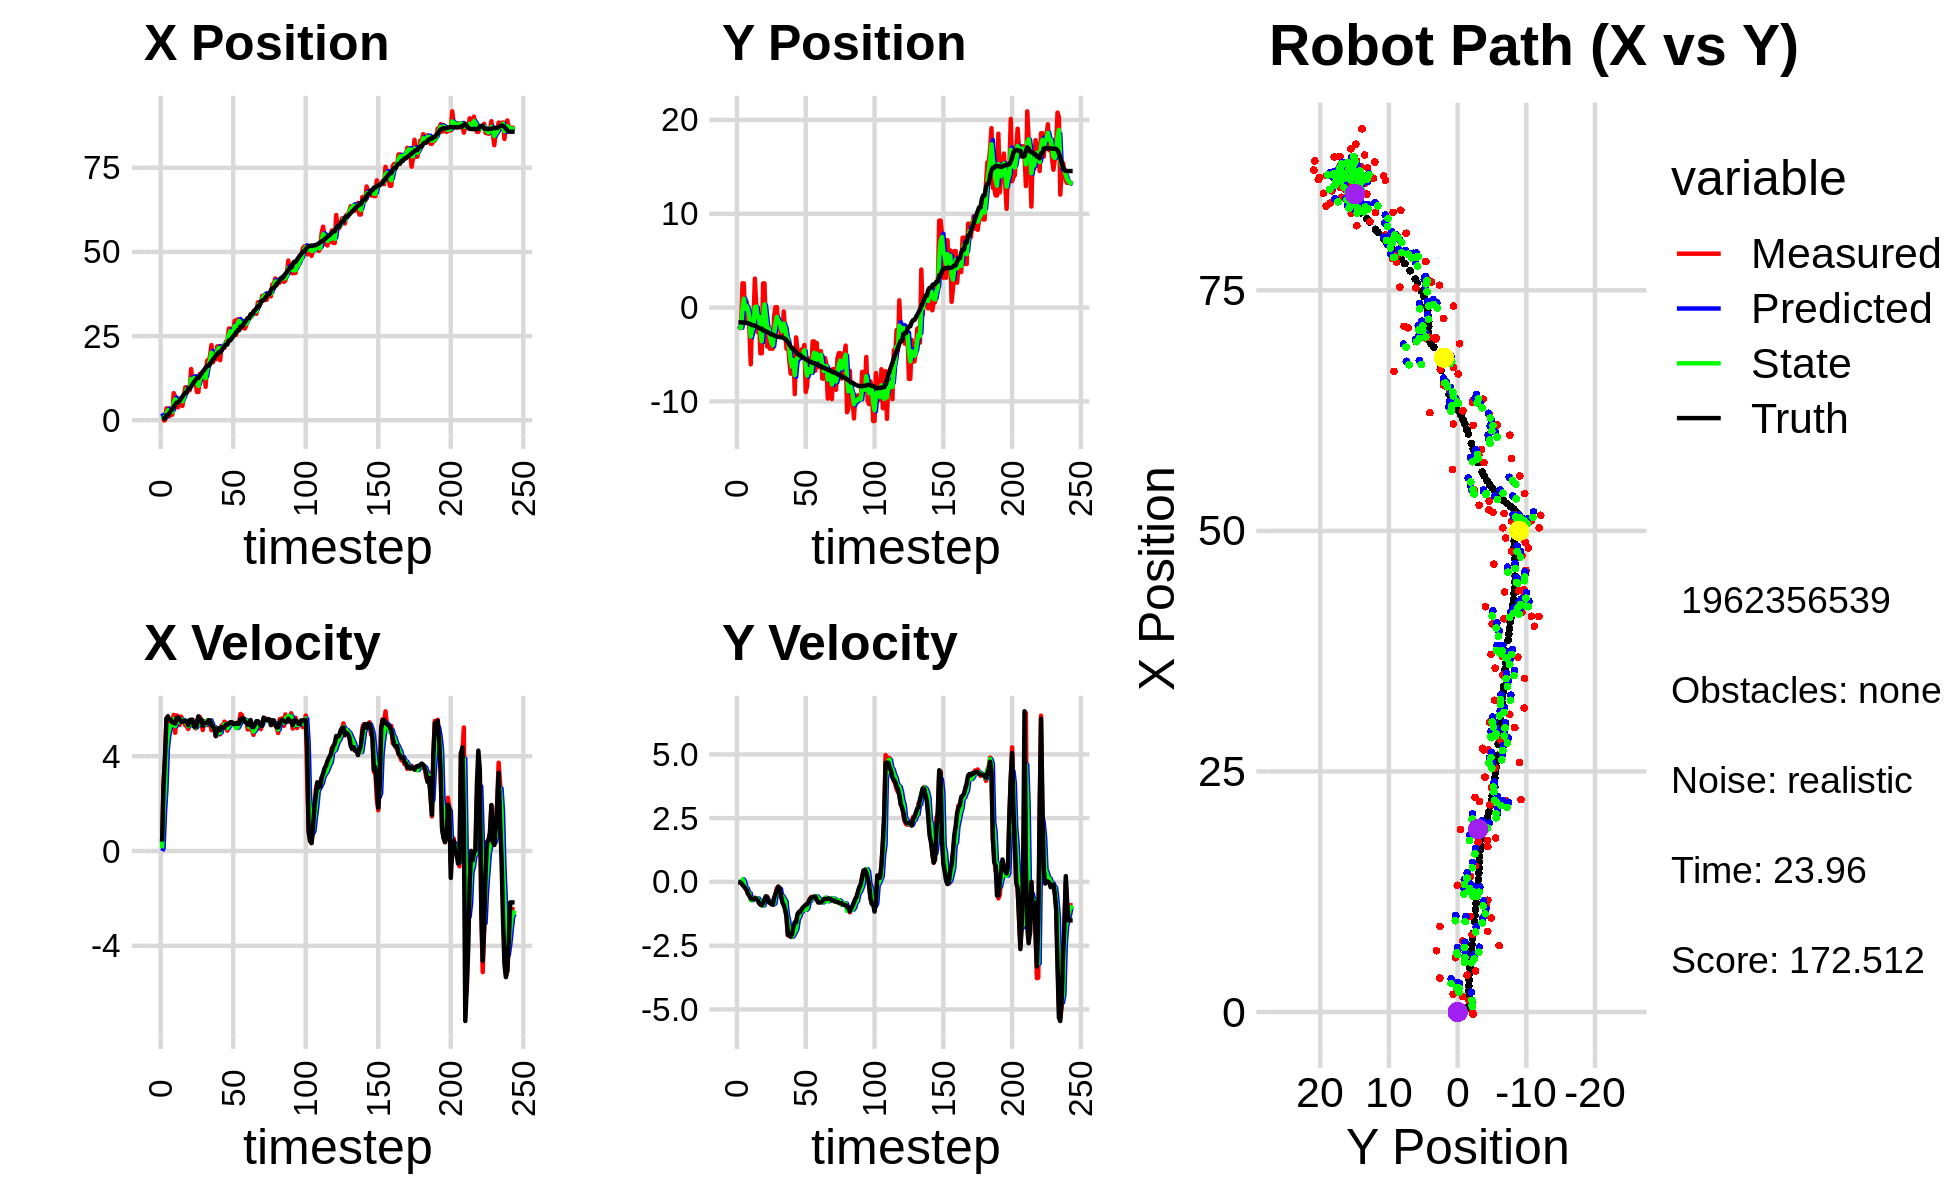

The file beside this chart, header and first rows:
4.058990240290087925e+00, -3.643852592234159360e+00, 0.000000000000000000e+00, -0.000000000000000000e+00, 0.000000000000000000e+00, 0.000000000000000000e+00, 0.000000000000000000e+00, 0.000000000000000000e+00, 2.064622292025970030e+00, -1.999226111264885697e+00, 0.000000000000000000e+00, 0.000000000000000000e+00, 4.349603650187987003e-01, -1.576879143604708489e+00, 0.000000000000000000e+00, 0.000000000000000000e+00, 0.000000000000000000e+00, 2.063012216240167618e-04
-2.416238787624389039e-01, -2.253202379723775461e+00, 3.880000113037883613e-01, -1.043433955147037793e-05, 2.064622292025970030e+00, -1.999226111264885697e+00, 0.000000000000000000e+00, 0.000000000000000000e+00, 1.221631289770473749e+00, -2.083053070545988650e+00, 1.117834639794993701e-01, -6.065704830351889565e-03, 4.349603650187987003e-01, -1.576879143604708489e+00, 4.000000000000000222e-01, 0.000000000000000000e+00, 4.000000059604644775e-01, 2.689262692001648247e-05
-6.906926500111793855e-03, -2.164457502208066764e+00, 2.850956285985711158e+00, -1.580056326636227956e-02, 1.232809636168423761e+00, -2.083659641029024012e+00, 1.117834639794993701e-01, -6.065704830351889565e-03, 7.086299400841910012e-01, -2.118783106290861529e+00, 1.609040385441236731e+00, -1.508285423929528989e-02, 5.314149852603839985e-01, -1.576955678726626564e+00, 2.799999999999999822e+00, -1.200000000000000025e-02, 2.799999952316284180e+00, 5.542140919715166092e-03
-6.906926500111793855e-03, -2.164457502208066764e+00, 3.833941229495342551e+00, -2.124846012334106679e-02, 8.695339786283147188e-01, -2.120291391714791196e+00, 1.609040385441236731e+00, -1.508285423929528989e-02, 5.721540820325206056e-01, -2.138036902379901960e+00, 2.620205940229322739e+00, -1.731381559184732785e-02, 5.314149852603839985e-01, -1.576955678726626564e+00, 4.000000000000000000e+00, -3.699999999999999817e-02, 4.000000000000000000e+00, 5.542140919715166092e-03
3.525462269392042991e+00, 2.592970108247615091e+00, 5.582256396093250750e+00, -9.112942900999794482e-02, 8.341746760554529239e-01, -2.139768283939086579e+00, 2.620205940229322739e+00, -1.731381559184732785e-02, 2.057846472598510612e+00, -1.935938134363985874e-01, 4.331013594050535431e+00, 9.796987528423092839e-02, 1.529221534722142506e+00, -1.590594076993276040e+00, 5.591999999999999638e+00, -1.150000000000000050e-01, 5.592999935150146484e+00, 1.632338762283325195e-02
3.525462269392042991e+00, 2.592970108247615091e+00, 5.534737181054313560e+00, -1.582887302399952623e-01, 2.490947832003564066e+00, -1.837968259079754973e-01, 4.331013594050535431e+00, 9.796987528423092839e-02, 2.958124374630176856e+00, 9.412181973089320808e-01, 4.896954177648932927e+00, 1.333965888941558708e-02, 1.529221534722142506e+00, -1.590594076993276040e+00, 5.684999999999999609e+00, -1.779999999999999916e-01, 5.686999797821044922e+00, 2.859134785830974579e-02
1.189491748805729721e+00, -1.656759386723920535e+00, 5.477867784221202463e+00, -2.128077968220781213e-01, 3.447819792395070415e+00, 9.425521631978736048e-01, 4.896954177648932927e+00, 1.333965888941558708e-02, 2.489924636676906999e+00, -1.187524526336193320e-01, 5.163260952509438617e+00, -2.362475053550803228e-01, 2.171586036761673277e+00, -1.609407948556698331e+00, 5.548000000000000043e+00, -2.429999999999999938e-01, 5.552999973297119141e+00, 3.882912918925285339e-02
1.849803924411741018e+00, 6.396685598464535438e-01, 5.546161104550073162e+00, -3.132412731714165899e-01, 3.006250731927850861e+00, -1.423772031691273587e-01, 5.163260952509438617e+00, -2.362475053550803228e-01, 2.524800654438815517e+00, 1.755776865928087294e-01, 5.324506721853496494e+00, -2.617319295910905952e-01, 2.711014747144390835e+00, -1.630380534998480568e+00, 5.544999999999999929e+00, -3.109999999999999987e-01, 5.552999973297119141e+00, 5.641899630427360535e-02
1.638148188259097582e+00, -7.006211749387604160e-01, 5.390221462250971207e+00, -4.621806323160296270e-01, 3.057251326624164989e+00, 1.494044936336996754e-01, 5.324506721853496494e+00, -2.617319295910905952e-01, 2.453379154408374507e+00, -1.974706179656085525e-01, 5.323736061540146558e+00, -4.323016432070818649e-01, 3.341427802714191486e+00, -1.667395339785167518e+00, 5.426999999999999602e+00, -4.640000000000000235e-01, 5.447000026702880859e+00, 8.553506433963775635e-02
8.047685623051924253e+00, -2.117065610224268202e+00, 5.742927367046721798e+00, -4.924231444728533469e-01, 2.985752760562389252e+00, -2.407007822863167501e-01, 5.323736061540146558e+00, -4.323016432070818649e-01, 5.157712239769589146e+00, -1.013987593205574189e+00, 5.569288185757431897e+00, -4.470954509122780363e-01, 3.964219093530701787e+00, -1.722194286504504346e+00, 5.419999999999999929e+00, -5.450000000000000400e-01, 5.447000026702880859e+00, 8.553506433963775635e-02
6.905561446638338374e+00, -6.050070257248498784e+00, 4.988254652829899882e+00, -5.724994315702862657e-01, 5.714641058345332425e+00, -1.058697138296802009e+00, 5.569288185757431897e+00, -4.470954509122780363e-01, 6.212510855429829171e+00, -3.086280147678256647e+00, 5.273894029034297937e+00, -7.144361800021612474e-01, 4.582356453092669923e+00, -1.793002576857911423e+00, 5.376000000000000334e+00, -6.450000000000000178e-01, 5.414999961853027344e+00, 1.142695173621177673e-01
3.839012503727575520e+00, -1.374923364935078718e+00, 5.721579113898199509e+00, -6.897112260275949369e-01, 6.739900258333259231e+00, -3.157723765678472905e+00, 5.273894029034297937e+00, -7.144361800021612474e-01, 5.513477016741441084e+00, -2.423602433354968166e+00, 5.445128329516237820e+00, -7.111158886376508503e-01, 5.227902411911696134e+00, -1.870952116225440554e+00, 5.613999999999999879e+00, -6.760000000000000453e-01, 5.653999805450439453e+00, 1.199667528271675110e-01
3.839012503727575520e+00, -1.374923364935078718e+00, 5.689307671173098768e+00, -6.816732658048738625e-01, 6.057989849693065310e+00, -2.494714022218733174e+00, 5.445128329516237820e+00, -7.111158886376508503e-01, 5.118469457573273651e+00, -2.040045302635150382e+00, 5.522678622269175719e+00, -6.501973759200981862e-01, 5.227902411911696134e+00, -1.870952116225440554e+00, 5.634000000000000341e+00, -6.720000000000000417e-01, 5.673999786376953125e+00, 1.192480847239494324e-01
6.366918682942381835e+00, 3.086610747631924667e+00, 5.319405129578933966e+00, -6.164043086208625954e-01, 5.670737319800191578e+00, -2.105065040227160011e+00, 5.522678622269175719e+00, -6.501973759200981862e-01, 5.962116281558888176e+00, 3.232665870288320420e-02, 5.438721304012815061e+00, -6.532357200920978491e-01, 5.766514777706147399e+00, -1.935157822739058009e+00, 5.567000000000000171e+00, -6.400000000000000133e-01, 5.604000091552734375e+00, 1.153639033436775208e-01
5.634858726920249694e+00, 3.169807323773231600e-01, 5.671676302232507183e+00, -6.690355226375829245e-01, 6.505988411960169415e+00, -3.299691330632657793e-02, 5.438721304012815061e+00, -6.532357200920978491e-01, 6.138861605933596088e+00, 1.090661984939802348e-01, 5.547149879329938749e+00, -6.518848528587095625e-01, 6.394265174653786410e+00, -2.007744180098762321e+00, 5.458000000000000185e+00, -6.560000000000000275e-01, 5.498000144958496094e+00, 1.174181997776031494e-01
4.259123086700527416e+00, -2.616124975061124847e+00, 5.560447500838426649e+00, -6.559148832873173962e-01, 6.693576593866589874e+00, 4.387771320810927855e-02, 5.547149879329938749e+00, -6.518848528587095625e-01, 5.651888468048812619e+00, -1.051030271655896353e+00, 5.529683047825758813e+00, -6.460453170448201554e-01, 7.009327888288325425e+00, -2.081384109504005320e+00, 5.451999999999999957e+00, -7.079999999999999627e-01, 5.498000144958496094e+00, 1.174181997776031494e-01
7.380800366543523339e+00, -7.342315184094463376e-01, 5.451234110714536563e+00, -8.296035180051984925e-01, 6.204856772831388589e+00, -1.115634803360378458e+00, 5.529683047825758813e+00, -6.460453170448201554e-01, 6.703056687975949224e+00, -9.605906064483473727e-01, 5.517855369354320416e+00, -7.624501318981983244e-01, 7.638319968683083161e+00, -2.168723390940084261e+00, 5.496999999999999886e+00, -8.169999999999999485e-01, 5.557000160217285156e+00, 1.510275155305862427e-01
9.776022791909076304e+00, -4.878316389002353759e+00, 5.305372648216264864e+00, -8.808534070992823928e-01, 7.254842224911381088e+00, -1.036835619638167172e+00, 5.517855369354320416e+00, -7.624501318981983244e-01, 8.327292402621733203e+00, -2.624028268197177827e+00, 5.447184776618112068e+00, -7.872699515654751901e-01, 8.174050331043307693e+00, -2.250358567776650442e+00, 5.466000000000000192e+00, -8.920000000000000151e-01, 5.538000106811523438e+00, 1.645295917987823486e-01
9.776022791909076304e+00, -4.878316389002353759e+00, 5.270845455828859549e+00, -8.751208418171352310e-01, 8.872010880283545120e+00, -2.702755263353725290e+00, 5.447184776618112068e+00, -7.872699515654751901e-01, 9.253902180063303007e+00, -3.585477123226450402e+00, 5.371576807400384013e+00, -9.273099795433767945e-01, 8.174050331043307693e+00, -2.250358567776650442e+00, 5.461999999999999744e+00, -9.140000000000000346e-01, 5.538000106811523438e+00, 1.645295917987823486e-01
8.892057537665973399e+00, 2.579263342746266563e+00, 5.149340591898579511e+00, -8.436911708987597791e-01, 9.791059860803342119e+00, -3.678208121180788215e+00, 5.371576807400384013e+00, -9.273099795433767945e-01, 9.397667005953747932e+00, -1.097653574462036818e+00, 5.266223974215288983e+00, -9.196325518698406087e-01, 9.415005683740648834e+00, -2.452804432619650754e+00, 5.310999999999999943e+00, -8.329999999999999627e-01, 5.375999927520751953e+00, 1.624015420675277710e-01
8.892057537665973399e+00, 2.579263342746266563e+00, 5.513393472755601543e+00, -7.561203948047160450e-01, 9.924289403375276208e+00, -1.189616829649020824e+00, 5.266223974215288983e+00, -9.196325518698406087e-01, 9.488471852446295429e+00, 3.393794814335686638e-01, 5.379177243177334589e+00, -6.690021822245699745e-01, 9.415005683740648834e+00, -2.452804432619650754e+00, 5.520999999999999908e+00, -6.899999999999999467e-01, 5.564000129699707031e+00, 1.362922489643096924e-01
1.520382356598556406e+01, -2.570431685288597112e+00, 5.471995702101562387e+00, -5.833263606783596344e-01, 1.002638957676402853e+01, 2.724792632111116553e-01, 5.379177243177334589e+00, -6.690021822245699745e-01, 1.224985918374294513e+01, -8.938100391403620559e-01, 5.462865127653316222e+00, -6.357805517168463316e-01, 1.003919315353936881e+01, -2.536281095344753655e+00, 5.543000000000000149e+00, -5.649999999999999467e-01, 5.571000099182128906e+00, 1.062010452151298523e-01
1.096804508541074519e+01, -4.155062840991182505e+00, 5.306803664980109581e+00, -5.762611797140558823e-01, 1.279614569650827605e+01, -9.573880943120467446e-01, 5.462865127653316222e+00, -6.357805517168463316e-01, 1.202056049763414336e+01, -2.255174937343114028e+00, 5.319246129929944722e+00, -7.077426623154280394e-01, 1.067546749068139178e+01, -2.604055331338593238e+00, 5.538999999999999702e+00, -6.029999999999999805e-01, 5.571000099182128906e+00, 1.081653088331222534e-01
1.250420260441281251e+01, -2.052401528919438611e+00, 5.416601768167113917e+00, -7.975269530338936486e-01, 1.255248511062713845e+01, -2.325949203574656732e+00, 5.319246129929944722e+00, -7.077426623154280394e-01, 1.253562008800974681e+01, -2.217899225844918387e+00, 5.361020032522388234e+00, -7.350834936660439745e-01, 1.131704235045151918e+01, -2.679337189826363375e+00, 5.248999999999999666e+00, -7.700000000000000178e-01, 5.304999828338623047e+00, 1.461871564388275146e-01
1.161713930965907693e+01, -4.391212748377367525e+00, 5.170257611754686344e+00, -7.612558530213503483e-01, 1.307172209126198581e+01, -2.291407575211522829e+00, 5.361020032522388234e+00, -7.350834936660439745e-01, 1.245471576704968975e+01, -3.143382426033914268e+00, 5.207237623519817227e+00, -8.286382565370636888e-01, 1.192519283306896760e+01, -2.771480488148324373e+00, 5.240000000000000213e+00, -8.259999999999999565e-01, 5.304999828338623047e+00, 1.461871564388275146e-01
8.389310836885623957e+00, -4.377646850461985650e+00, 5.524526638589839500e+00, -8.852276948649226984e-01, 1.297543952940167067e+01, -3.226246251687620692e+00, 5.207237623519817227e+00, -8.286382565370636888e-01, 1.102014966535266538e+01, -3.703351446023075422e+00, 5.309090451556189194e+00, -8.421971648372820196e-01, 1.254193973518004412e+01, -2.870262669011654832e+00, 5.309999999999999609e+00, -8.519999999999999796e-01, 5.377999782562255859e+00, 1.588853001594543457e-01
8.389310836885623957e+00, -4.377646850461985650e+00, 5.493395579876068524e+00, -8.644793580404042110e-01, 1.155105871050828448e+01, -3.787571162506803812e+00, 5.309090451556189194e+00, -8.421971648372820196e-01, 1.021289662077126081e+01, -4.026927684991006728e+00, 5.322952216741718701e+00, -8.790815614757248042e-01, 1.254193973518004412e+01, -2.870262669011654832e+00, 5.684000000000000163e+00, -8.940000000000000169e-01, 5.754000186920166016e+00, 1.560869663953781128e-01
1.374102169279257701e+01, -9.704038370184989715e-01, 5.660981410416095372e+00, -7.388990012536192920e-01, 1.074519184244543268e+01, -4.114835841138579475e+00, 5.322952216741718701e+00, -8.790815614757248042e-01, 1.204578749980726116e+01, -2.812535506687965814e+00, 5.489080131679806129e+00, -8.463208024100999927e-01, 1.318246555320794755e+01, -2.967441247231564105e+00, 5.533000000000000362e+00, -6.169999999999999929e-01, 5.566999912261962891e+00, 1.297911405563354492e-01
1.317034256406689963e+01, 4.905088020086338652e-02, 5.436030246307768543e+00, -4.663791781523175528e-01, 1.259469551297524248e+01, -2.897167586928975691e+00, 5.489080131679806129e+00, -8.463208024100999927e-01, 1.283824120984733952e+01, -1.703126724507297629e+00, 5.475204867875461012e+00, -4.714368849561952901e-01, 1.380735111210361765e+01, -3.042915032952619114e+00, 5.546999999999999709e+00, -4.749999999999999778e-01, 5.566999912261962891e+00, 8.558449894189834595e-02
1.317034256406689963e+01, 4.905088020086338652e-02, 5.105058961411694796e+00, -2.463627902332701236e-01, 1.338576169663488535e+01, -1.750270413002917191e+00, 5.475204867875461012e+00, -4.714368849561952901e-01, 1.327712329772158739e+01, -9.975126851871768396e-01, 5.316335585819428999e+00, -4.098376119839859388e-01, 1.442401599876715323e+01, -3.088312672899972355e+00, 5.290000000000000036e+00, -3.220000000000000084e-01, 5.300000190734863281e+00, 4.822114855051040649e-02
1.407800489614833772e+01, -1.839349555118949597e+00, 5.473898691093771696e+00, -1.842951719008746603e-01, 1.380875685630353011e+01, -1.038496446385575478e+00, 5.316335585819428999e+00, -4.098376119839859388e-01, 1.392283346256849086e+01, -1.364336122366822890e+00, 5.417257483802496942e+00, -2.783289505920857332e-01, 1.495388317106420395e+01, -3.109253572546076150e+00, 5.400000000000000355e+00, -1.869999999999999996e-01, 5.402999877929687500e+00, 3.365527838468551636e-02
9.933046340441922695e+00, -1.802372264123528023e+00, 5.307556846265020667e+00, -2.616060055002789042e-01, 1.446455921094874064e+01, -1.392169017426031496e+00, 5.417257483802496942e+00, -2.783289505920857332e-01, 1.251237076256390779e+01, -1.560252099422654526e+00, 5.341484291430888653e+00, -2.722434419640786252e-01, 1.557747936261803900e+01, -3.132478164026745837e+00, 5.397999999999999687e+00, -2.399999999999999911e-01, 5.402999877929687500e+00, 4.924948886036872864e-02
1.765710413464663375e+01, -2.978453817276298654e+00, 5.388130619676914534e+00, -6.050881594459471824e-01, 1.304651919170699692e+01, -1.587476443619062483e+00, 5.341484291430888653e+00, -2.722434419640786252e-01, 1.499677237018361176e+01, -2.150561825122117909e+00, 5.509587005532503134e+00, -5.581763004683794049e-01, 1.619282627112992401e+01, -3.177205132698539103e+00, 5.413999999999999702e+00, -5.470000000000000417e-01, 5.440999984741210938e+00, 1.118316575884819031e-01
1.765710413464663375e+01, -2.978453817276298654e+00, 5.313599307635404223e+00, -5.967182780144177912e-01, 1.554773107073686234e+01, -2.206379455168955950e+00, 5.509587005532503134e+00, -5.581763004683794049e-01, 1.644552583815366020e+01, -2.526388503983453049e+00, 5.440158017637955368e+00, -5.674360356801256833e-01, 1.619282627112992401e+01, -3.177205132698539103e+00, 5.519999999999999574e+00, -8.050000000000000488e-01, 5.440999984741210938e+00, 1.118316575884819031e-01
1.897650742530775858e+01, -4.169555179443897863e-01, 5.462308791314849366e+00, -8.299450115125944771e-01, 1.698954163991745503e+01, -2.583132107551465495e+00, 5.440158017637955368e+00, -5.674360356801256833e-01, 1.782974664985104596e+01, -1.703125350491864864e+00, 5.514327477639819897e+00, -6.764447099611761161e-01, 1.681768512691842687e+01, -3.258644388939976988e+00, 5.503000000000000114e+00, -9.130000000000000338e-01, 5.578000068664550781e+00, 1.507870405912399292e-01
2.231544160840846303e+01, -2.531690882482606320e+00, 5.096137489953378896e+00, -9.503887844954858055e-01, 1.838117939761502839e+01, -1.770769821487982565e+00, 5.514327477639819897e+00, -6.764447099611761161e-01, 2.005342131905446834e+01, -2.098455932583996653e+00, 5.362386271592006537e+00, -7.553746350128054399e-01, 1.734532070177179008e+01, -3.346276926254565076e+00, 5.314000000000000057e+00, -1.084999999999999964e+00, 5.422999858856201172e+00, 1.843739897012710571e-01
1.719707530742351054e+01, -4.387253688554441311e+00, 5.278457356783186505e+00, -1.376558062798120208e+00, 2.058965994621366846e+01, -2.173993396085277308e+00, 5.362386271592006537e+00, -7.553746350128054399e-01, 1.915560231492945675e+01, -3.069527601042467246e+00, 5.207502000034305745e+00, -1.275346545543500465e+00, 1.796501064276539594e+01, -3.473658370256360595e+00, 5.248000000000000220e+00, -1.364999999999999991e+00, 5.422999858856201172e+00, 2.551059722900390625e-01
1.895301309211526331e+01, -3.653627205873105410e+00, 5.242413145143586917e+00, -2.096287046616530425e+00, 1.967635251493288706e+01, -3.197062255596817337e+00, 5.207502000034305745e+00, -1.275346545543500465e+00, 1.936686284300176908e+01, -3.427920038248786216e+00, 5.218016869548161907e+00, -1.516939281191562960e+00, 1.856729602761702580e+01, -3.671419070548296304e+00, 5.174000000000000377e+00, -2.068000000000000060e+00, 5.572000026702880859e+00, 3.803948462009429932e-01
1.809176516535450219e+01, -5.534089730725279210e+00, 4.852090172012287539e+00, -2.099902821199691072e+00, 1.988866452995658562e+01, -3.579613966367942712e+00, 5.218016869548161907e+00, -1.516939281191562960e+00, 1.913028300085095523e+01, -4.370283077674742778e+00, 4.943769350327622547e+00, -2.000541342907906195e+00, 1.915283107772251370e+01, -3.916740106087536866e+00, 4.849000000000000199e+00, -2.099000000000000199e+00, 5.282999992370605469e+00, 4.084445238113403320e-01
2.195508313142453716e+01, -7.042506621946475143e+00, 4.911033219828188301e+00, -2.050716215854705204e+00, 1.962465993588371660e+01, -4.570337211965533442e+00, 4.943769350327622547e+00, -2.000541342907906195e+00, 2.062586007502942209e+01, -5.591216782229637694e+00, 4.942508915258861713e+00, -2.008525339346098892e+00, 1.971476268744549998e+01, -4.157981799571159875e+00, 5.141000000000000014e+00, -2.149000000000000021e+00, 5.572000026702880859e+00, 3.955633640289306641e-01
2.195508313142453716e+01, -7.042506621946475143e+00, 5.130654694518956838e+00, -2.142424273882062913e+00, 2.112011096655530906e+01, -5.792069316164247361e+00, 4.942508915258861713e+00, -2.008525339346098892e+00, 2.147222148754775262e+01, -6.298896715474137764e+00, 5.081215926051624976e+00, -2.148217813006012555e+00, 2.020725345583756649e+01, -4.356407331202816202e+00, 5.182000000000000384e+00, -2.048000000000000043e+00, 5.572000026702880859e+00, 3.607480823993682861e-01
1.783139538767089505e+01, -4.346759508743441636e+00, 4.924236656398088385e+00, -1.857703547998410532e+00, 2.198034308015291671e+01, -6.513718496774739464e+00, 5.081215926051624976e+00, -2.148217813006012555e+00, 2.018669695203015380e+01, -5.606006785360078126e+00, 4.995626941714205849e+00, -2.068286587350607775e+00, 2.020725345583756649e+01, -4.356407331202816202e+00, 5.099000000000000199e+00, -1.750999999999999890e+00, 5.390999794006347656e+00, 3.607480823993682861e-01
2.207575094663010162e+01, -9.228194163384914717e+00, 5.298576380921188544e+00, -1.743322431900034664e+00, 2.068625964620157376e+01, -5.812835444095139081e+00, 4.995626941714205849e+00, -2.068286587350607775e+00, 2.127189421504480649e+01, -7.199979564943832067e+00, 5.221092676519456965e+00, -1.959540896295117296e+00, 2.079349994659358813e+01, -4.565262245472991864e+00, 5.222999999999999865e+00, -1.584000000000000075e+00, 5.458000183105468750e+00, 3.178609609603881836e-01
2.189465343941213860e+01, -3.176054046794138497e+00, 5.300933357644744603e+00, -1.536055704491869678e+00, 2.179400348269675192e+01, -7.395933654573343397e+00, 5.221092676519456965e+00, -1.959540896295117296e+00, 2.184137454722589666e+01, -5.635693198142771365e+00, 5.254371164130980709e+00, -1.845967706158433419e+00, 2.138781070713232069e+01, -4.751063273482096783e+00, 5.222999999999999865e+00, -1.584000000000000075e+00, 5.458000183105468750e+00, 2.820459902286529541e-01
2.153418540905651923e+01, -4.705698626001874274e+00, 5.459239226381890298e+00, -1.355482227523940209e+00, 2.236681166363899464e+01, -5.820289968758614485e+00, 5.254371164130980709e+00, -1.845967706158433419e+00, 2.201406990054107382e+01, -5.370054017295668558e+00, 5.351141774607103052e+00, -1.457998281101752669e+00, 2.198287391683366465e+01, -4.912920163402232809e+00, 5.211999999999999744e+00, -1.256999999999999895e+00, 5.361000061035156250e+00, 2.433699369430541992e-01
2.334184396226270763e+01, -4.936116414436455990e+00, 5.349572528466556953e+00, -1.206785822759925519e+00, 2.254918407800178315e+01, -5.515853845405843892e+00, 5.351141774607103052e+00, -1.457998281101752669e+00, 2.289046348787951857e+01, -5.263950082483988879e+00, 5.354114802935136197e+00, -1.385289468583222661e+00, 2.248027992207912362e+01, -5.030773566389583173e+00, 5.334999999999999964e+00, -1.179000000000000048e+00, 5.464000225067138672e+00, 2.218716293573379517e-01
2.334184396226270763e+01, -4.936116414436455990e+00, 5.077411297704948367e+00, -1.145390204130534162e+00, 2.342587496817303361e+01, -5.402479029342311279e+00, 5.354114802935136197e+00, -1.385289468583222661e+00, 2.339200559656751466e+01, -5.214237343798513002e+00, 5.184746403745746690e+00, -1.198344453352697014e+00, 2.248027992207912362e+01, -5.030773566389583173e+00, 5.334999999999999964e+00, -1.179000000000000048e+00, 5.464000225067138672e+00, 2.218716293573379517e-01
2.722060108170913750e+01, -4.476423071045130264e+00, 5.407602470045231868e+00, -1.077975348913417175e+00, 2.391048023694208879e+01, -5.334071789133782993e+00, 5.184746403745746690e+00, -1.198344453352697014e+00, 2.534789986268357609e+01, -4.974527363154519932e+00, 5.290026799997892049e+00, -1.165114470764799792e+00, 2.369823932653470777e+01, -5.287509129853021683e+00, 5.371999999999999886e+00, -1.074000000000000066e+00, 5.479000091552734375e+00, 1.967651098966598511e-01
2.722060108170913750e+01, -4.476423071045130264e+00, 5.396814571316186360e+00, -1.075824841556246581e+00, 2.587690254268336432e+01, -5.091038810230999800e+00, 5.290026799997892049e+00, -1.165114470764799792e+00, 2.644355606807824444e+01, -4.842022176506515230e+00, 5.397443277146408036e+00, -1.079788467976073418e+00, 2.369823932653470777e+01, -5.287509129853021683e+00, 5.429000000000000270e+00, -1.002000000000000002e+00, 5.520999908447265625e+00, 1.967651098966598511e-01
2.441372983113020823e+01, -3.986545489365029393e+00, 5.356843222875919963e+00, -9.702392240723565209e-01, 2.698330039579288453e+01, -4.950001023304122505e+00, 5.397443277146408036e+00, -1.079788467976073418e+00, 2.587409535333407717e+01, -4.547439513245920217e+00, 5.370237738413249140e+00, -1.050052817482346024e+00, 2.431779193895209445e+01, -5.406537221764872392e+00, 5.439000000000000057e+00, -9.469999999999999529e-01, 5.520999908447265625e+00, 1.791789829730987549e-01
2.593765079986736666e+01, -8.997851537111486664e+00, 5.360947366578803219e+00, -8.941295827705330046e-01, 2.641111912717540378e+01, -4.652444794994154975e+00, 5.370237738413249140e+00, -1.050052817482346024e+00, 2.621130506518928271e+01, -6.416268904251789529e+00, 5.349424230096954780e+00, -1.094507650170877477e+00, 2.493691349019100656e+01, -5.513702796807764983e+00, 5.358999999999999986e+00, -8.980000000000000204e-01, 5.434000015258789062e+00, 1.652645319700241089e-01
2.956188106511185154e+01, -8.317633794911856171e+00, 5.353078550982587558e+00, -8.804414213810394241e-01, 2.674624748819897846e+01, -6.525719669268877254e+00, 5.349424230096954780e+00, -1.094507650170877477e+00, 2.795975251740518530e+01, -7.252621683964149746e+00, 5.362149898525689906e+00, -1.026207926817849447e+00, 2.544920063002344435e+01, -5.599169896782950850e+00, 5.362000000000000099e+00, -8.810000000000000053e-01, 5.434000015258789062e+00, 1.630143672227859497e-01
2.537280237665505211e+01, -5.433127182059503291e+00, 5.236668387918303580e+00, -7.701659153426009263e-01, 2.849596750725775252e+01, -7.355242476645934779e+00, 5.362149898525689906e+00, -1.026207926817849447e+00, 2.717861513153864550e+01, -6.576387541995294406e+00, 5.185546099724446023e+00, -7.758311469748537803e-01, 2.606774425457105693e+01, -5.696586297428791745e+00, 5.405999999999999694e+00, -7.930000000000000382e-01, 5.462999820709228516e+00, 1.460248976945877075e-01
2.997539377177788822e+01, -6.967768716020105835e+00, 5.246355347126368862e+00, -6.543137378194089360e-01, 2.769716974151108957e+01, -6.653970656692779428e+00, 5.185546099724446023e+00, -7.758311469748537803e-01, 2.868233975283601822e+01, -6.776877125377865241e+00, 5.218848473658757925e+00, -7.390113343639189702e-01, 2.668905639631818971e+01, -5.782308744813526857e+00, 5.365999999999999659e+00, -6.700000000000000400e-01, 5.407000064849853516e+00, 1.240770965814590454e-01
2.997539377177788822e+01, -6.967768716020105835e+00, 5.378945238652873329e+00, -5.881043137888537498e-01, 2.920422460020189348e+01, -6.850778258814257171e+00, 5.218848473658757925e+00, -7.390113343639189702e-01, 2.952842639594387464e+01, -6.898871314542710742e+00, 5.340900391804615843e+00, -6.360652976789581414e-01, 2.668905639631818971e+01, -5.782308744813526857e+00, 5.371999999999999886e+00, -6.219999999999999973e-01, 5.407000064849853516e+00, 1.089019402861595154e-01
2.741595003028674427e+01, -3.605592654377787198e+00, 5.783846278698579368e+00, -6.386552405346689332e-01, 3.006251643512433702e+01, -6.962477844310606123e+00, 5.340900391804615843e+00, -6.360652976789581414e-01, 2.894571912071340947e+01, -5.579929779244270804e+00, 5.509596197235106629e+00, -6.461442421253213997e-01, 2.784053134909066074e+01, -5.913122342271133647e+00, 5.559999999999999609e+00, -6.069999999999999840e-01, 5.592999935150146484e+00, 1.099749878048896790e-01
2.741595003028674427e+01, -3.605592654377787198e+00, 5.735142507702435388e+00, -6.332773454313628259e-01, 2.949667874043691995e+01, -5.644544203456803189e+00, 5.509596197235106629e+00, -6.461442421253213997e-01, 2.861673181256658083e+01, -4.817278215227123184e+00, 5.579207716060074596e+00, -5.642164215344124267e-01, 2.784053134909066074e+01, -5.913122342271133647e+00, 5.594999999999999751e+00, -5.769999999999999574e-01, 5.624000072479248047e+00, 1.099749878048896790e-01
2.849216678382698120e+01, -6.722445773087684096e+00, 5.530944509899057948e+00, -5.676726099839307649e-01, 2.917465258417258767e+01, -4.873699857380564104e+00, 5.579207716060074596e+00, -5.642164215344124267e-01, 2.887777678831530181e+01, -5.635369189011006696e+00, 5.557379006844932690e+00, -5.601100792701044773e-01, 2.847617149334969255e+01, -5.980614827564737723e+00, 5.594000000000000306e+00, -5.829999999999999627e-01, 5.624000072479248047e+00, 1.022776141762733459e-01
2.724220573847132343e+01, -3.775300906476456220e+00, 5.561880863294923927e+00, -6.775633554555139382e-01, 2.943351468899979650e+01, -5.691380196938017555e+00, 5.557379006844932690e+00, -5.601100792701044773e-01, 2.850883795890391070e+01, -4.913432049344118369e+00, 5.488922757435871880e+00, -5.750780021604795511e-01, 2.911116504623516477e+01, -6.049648927811420940e+00, 5.448000000000000398e+00, -6.929999999999999494e-01, 5.492000102996826172e+00, 1.212253645062446594e-01
2.821824121485920145e+01, -6.328355209839476636e+00, 5.527978973906669147e+00, -8.030218430936878482e-01, 2.905773023464749727e+01, -4.970939849560166657e+00, 5.488922757435871880e+00, -5.750780021604795511e-01, 2.869791281413411710e+01, -5.541955503377696601e+00, 5.501698794275215576e+00, -6.387464601985770596e-01, 2.974271345132567745e+01, -6.134268449028545511e+00, 5.426000000000000156e+00, -7.990000000000000435e-01, 5.484000205993652344e+00, 1.442559510469436646e-01
3.012586480396986133e+01, -4.650858449050826238e+00, 5.130132258634785281e+00, -7.794006382716979209e-01, 2.924808269356163848e+01, -5.605830149397553974e+00, 5.501698794275215576e+00, -6.387464601985770596e-01, 2.962179500567342672e+01, -5.217762320716062163e+00, 5.303978537924400882e+00, -7.044969711122970324e-01, 3.036744689931456165e+01, -6.227250741545226731e+00, 5.322000000000000064e+00, -8.060000000000000497e-01, 5.382999897003173828e+00, 1.507730633020401001e-01
... 184 more rows
